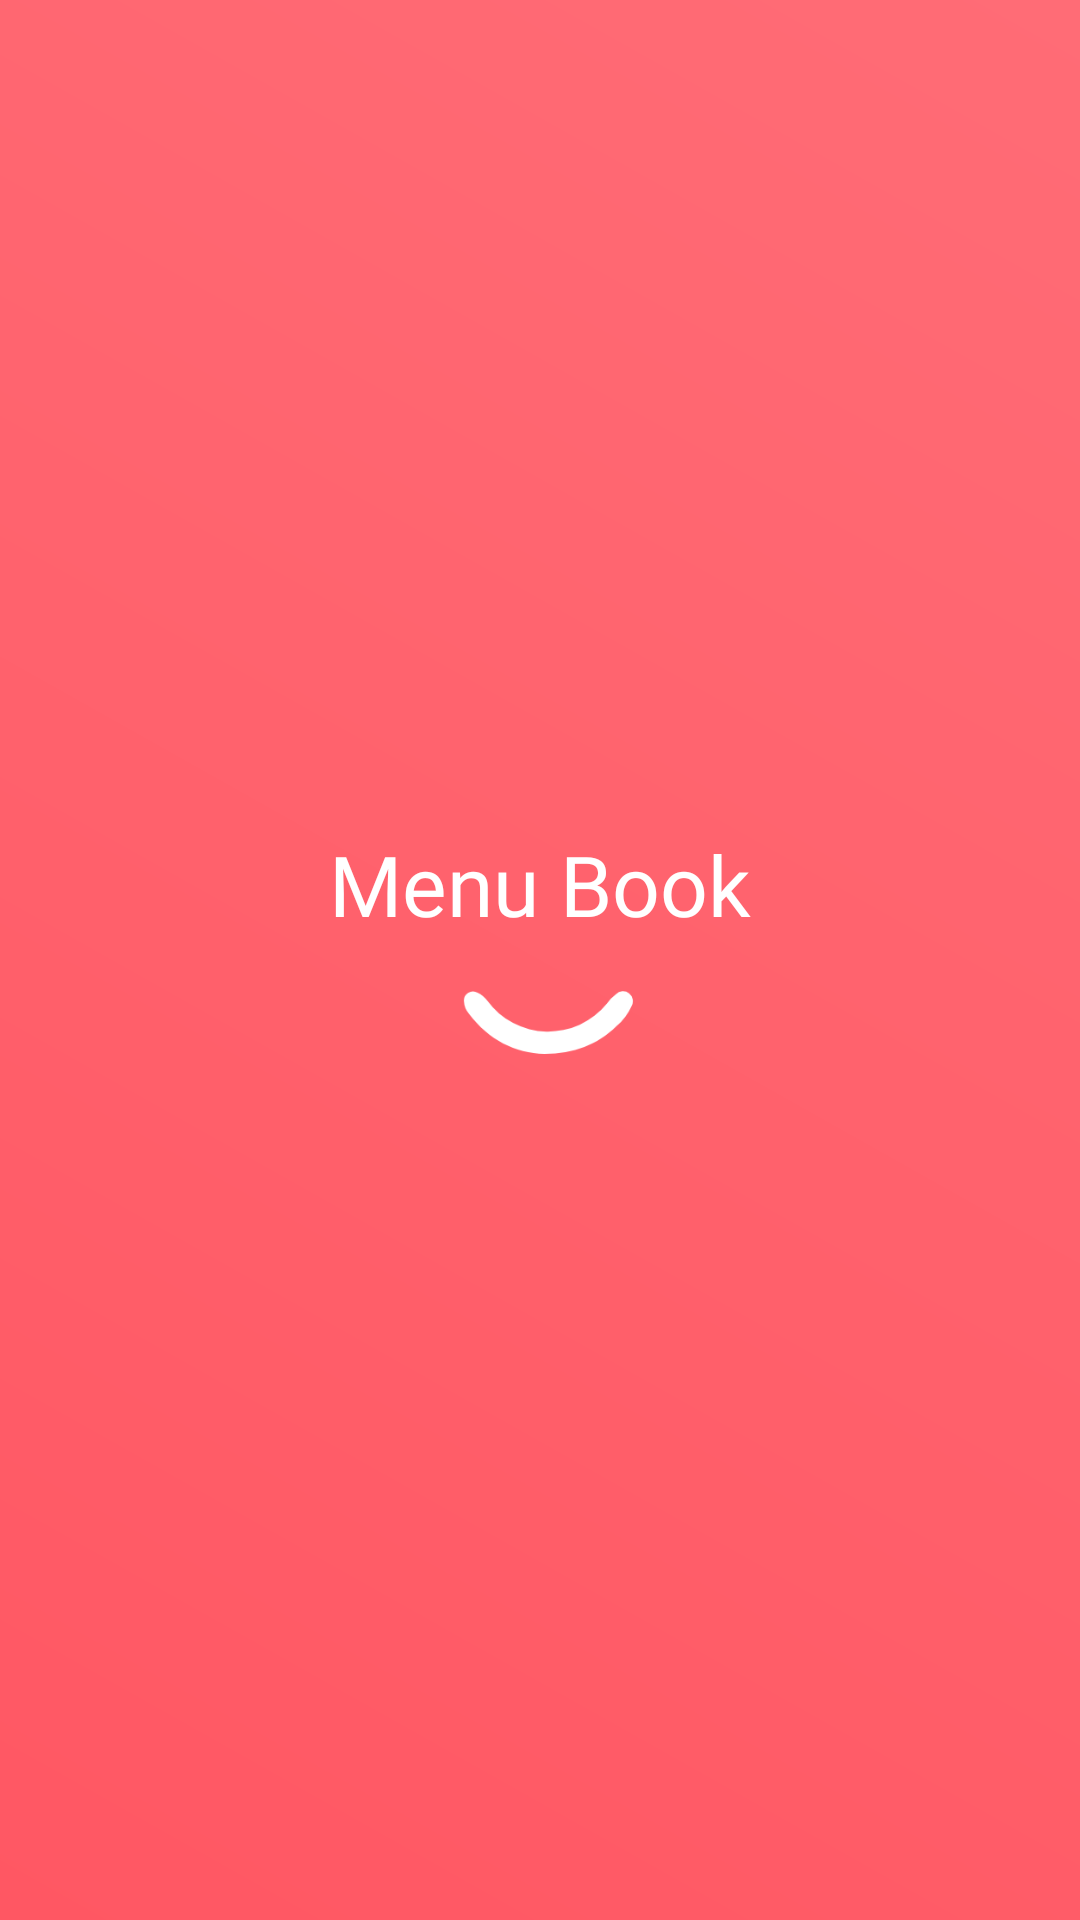

Write the Android layout XML for this screen, with the resource values it uses.
<!-- AndroidManifest.xml: application theme Theme.MenuBook -->
<!-- res/layout/activity_splash_screen.xml -->
<?xml version="1.0" encoding="utf-8"?>
<FrameLayout xmlns:android="http://schemas.android.com/apk/res/android"
    xmlns:app="http://schemas.android.com/apk/res-auto"
    xmlns:tools="http://schemas.android.com/tools"
    android:layout_width="match_parent"
    android:layout_height="match_parent"
    android:gravity="center"
    android:background="@drawable/splash_gradient"
    android:orientation="vertical"
    tools:context=".SplashScreen">

    <LinearLayout
        android:id="@+id/animateLayout"
        android:layout_width="match_parent"
        android:layout_height="match_parent"
        android:orientation="vertical">

        <FrameLayout
            android:layout_width="match_parent"
            android:layout_height="match_parent">

            <LinearLayout
                android:gravity="center"
                android:orientation="vertical"
                android:layout_width="match_parent"
                android:layout_height="match_parent">

                <com.google.android.material.textview.MaterialTextView
                    android:layout_width="match_parent"
                    android:layout_height="wrap_content"
                    android:text="Menu Book"
                    android:gravity="center"
                    android:fontFamily="@font/raleway_bold"
                    android:textColor="@color/colorWhite"
                    android:textSize="28sp" />
                <ImageView
                    android:layout_width="100dp"
                    android:layout_height="100dp"
                    android:src="@drawable/ic_logo_smile"
                    app:tint="@color/colorWhite"
                    android:layout_marginEnd="-10dp"
                    android:layout_marginTop="-50dp" />
            </LinearLayout>

        </FrameLayout>
    </LinearLayout>

</FrameLayout>
<!-- resources referenced by this layout -->
<resources>
  <color name="colorWhite">#FFFFFF</color>
  <!-- drawable ic_logo_smile (drawable) -->
  <vector xmlns:android="http://schemas.android.com/apk/res/android"
      android:width="70dp"
      android:height="52.753dp"
      android:viewportWidth="70"
      android:viewportHeight="52.753">
    <path
        android:pathData="M29.29,52.753c-6.86,-0.178 -12.985,-3.265 -17.589,-9.335a4.715,4.715 0,0 1,-1.211 -2.949,2.121 2.121,0 0,1 3.172,-2.028 5.9,5.9 0,0 1,2.314 1.954,17.59 17.59,0 0,0 27.81,0.663 9.547,9.547 0,0 1,2.176 -2.271,2.317 2.317,0 0,1 3.625,2.823 13.3,13.3 0,0 1,-3.546 4.7C41.586,50.618 36.226,52.735 29.29,52.753Z"
        android:fillColor="#00daac"/>
  </vector>
  <!-- drawable splash_gradient (drawable) -->
  <?xml version="1.0" encoding="utf-8"?>
  <shape xmlns:android="http://schemas.android.com/apk/res/android" android:shape="rectangle">
  
      <gradient android:angle="45" android:startColor="@color/colorPrimaryDark" android:endColor="@color/colorPrimary" />
  
  </shape>
  <style name="Theme.MenuBook" parent="Theme.MaterialComponents.Light.NoActionBar">
          
          <item name="colorPrimary">@color/colorPrimary</item>
          <item name="colorPrimaryVariant">@color/colorPrimaryDark</item>
          <item name="colorOnPrimary">@color/colorWhite</item>
          
          <item name="colorSecondary">@color/colorPrimary</item>
          <item name="colorSecondaryVariant">@color/colorPrimaryDark</item>
          <item name="colorOnSecondary">@color/colorWhite</item>
          
          <item name="android:statusBarColor" tools:targetApi="l">?attr/colorPrimaryVariant</item>
          <item name="android:forceDarkAllowed" tools:targetApi="q">false</item>
          
      </style>
  <color name="colorPrimaryDark">#FF5763</color>
  <color name="colorPrimary">#FF6C76</color>
</resources>
